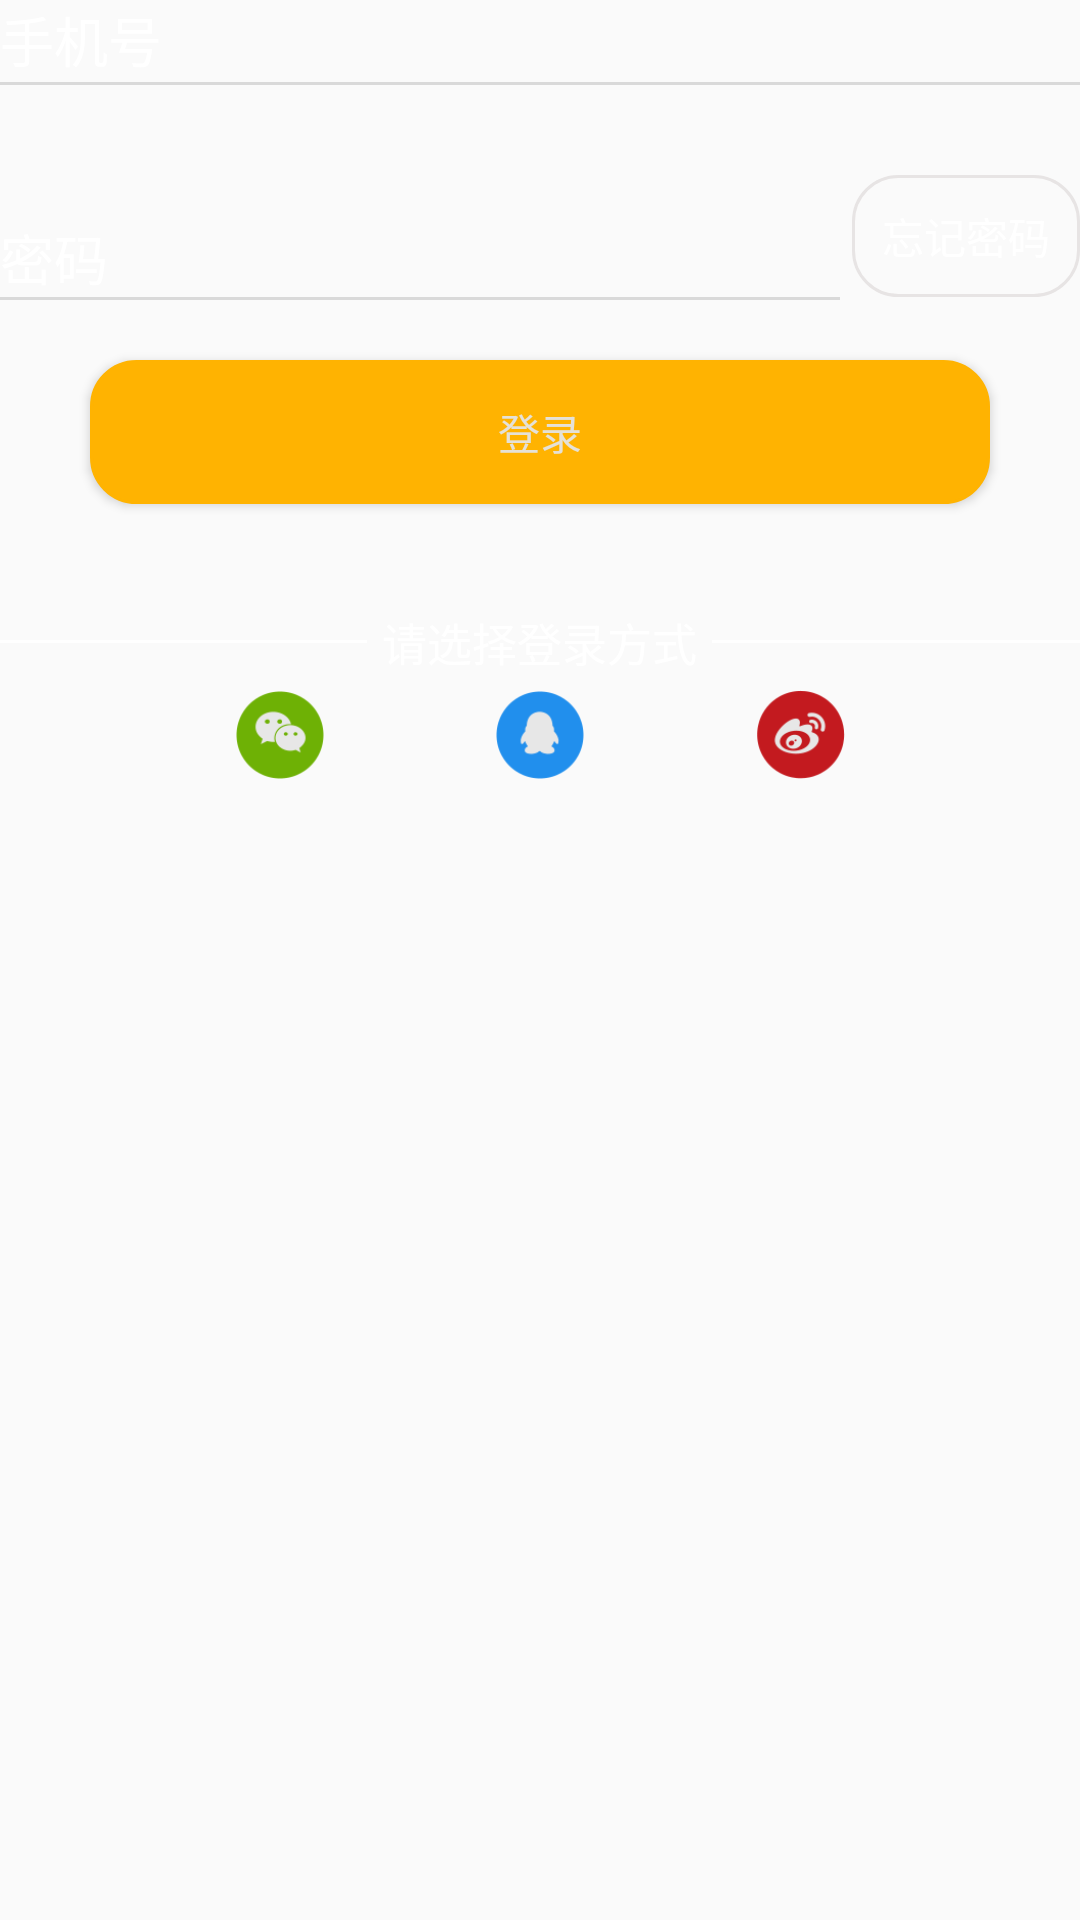

Reconstruct the res/layout file that produces this screen, plus the resources it refers to.
<!-- AndroidManifest.xml: application theme AppTheme -->
<!-- res/layout/fragment_login.xml -->
<?xml version="1.0" encoding="utf-8"?>

<LinearLayout xmlns:android="http://schemas.android.com/apk/res/android"
    android:layout_width="match_parent"
    android:layout_height="match_parent"
    android:layout_marginLeft="@dimen/login_farg"
    android:layout_marginRight="@dimen/login_farg"
    android:layout_marginTop="@dimen/login_farg_top"
    android:orientation="vertical">

    <LinearLayout
        android:layout_width="match_parent"
        android:layout_height="match_parent"
        android:orientation="vertical">

        <LinearLayout
            android:layout_width="match_parent"
            android:layout_height="wrap_content"
            android:orientation="vertical">

            <EditText
                android:id="@+id/et_login_tel"
                android:layout_width="match_parent"
                android:layout_height="match_parent"
                android:background="@null"
                android:ems="11"
                android:gravity="bottom"
                android:hint="@string/my_tel"
                android:inputType="number"
                android:textColor="@color/login_regist"
                android:textColorHint="@color/login_regist" />

            <View
                android:layout_width="match_parent"
                android:layout_height="1dp"
                android:layout_marginTop="1dp"
                android:background="@color/codoon_split_edge">

            </View>

            <LinearLayout
                android:layout_width="match_parent"
                android:layout_height="wrap_content"
                android:layout_marginTop="@dimen/line_pwd"
                android:orientation="horizontal">

                <EditText
                    android:id="@+id/et_login_pwd"
                    android:layout_width="0dp"
                    android:layout_height="match_parent"
                    android:layout_weight="1"
                    android:background="@null"
                    android:gravity="bottom"
                    android:hint="@string/my_pwd"
                    android:inputType="textPassword"
                    android:textColor="@color/login_regist"
                    android:textColorHint="@color/login_regist" />

                <TextView
                    android:id="@+id/tv_forgetPwd"
                    android:layout_width="wrap_content"
                    android:layout_height="wrap_content"
                    android:layout_gravity="right"
                    android:background="@drawable/tv_forget"
                    android:text="@string/forget_pwd"
                    android:textColor="@color/login_regist" />
            </LinearLayout>

            <View
                android:layout_width="match_parent"
                android:layout_height="1dp"
                android:layout_marginRight="@dimen/line_view"
                android:background="@color/codoon_split_edge">

            </View>
        </LinearLayout>

        <Button
            android:id="@+id/btn_login"
            android:layout_width="match_parent"
            android:layout_height="wrap_content"
            android:layout_marginLeft="@dimen/btn_login"
            android:layout_marginRight="@dimen/btn_login"
            android:layout_marginTop="@dimen/btn_login_top"
            android:background="@drawable/btn_shape_corner"
            android:text="@string/login"
            android:textColor="@color/btn_text_color" />

        <include layout="@layout/login_third" />
    </LinearLayout>


</LinearLayout>
<!-- res/layout/login_third.xml (included above) -->
<?xml version="1.0" encoding="utf-8"?>

<LinearLayout xmlns:android="http://schemas.android.com/apk/res/android"
    android:layout_width="match_parent"
    android:layout_height="match_parent"
    android:layout_marginTop="@dimen/third_top"
    android:orientation="vertical">

    <LinearLayout
        android:layout_width="match_parent"
        android:layout_height="wrap_content"
        android:orientation="horizontal">

        <View
            android:layout_width="0dp"
            android:layout_height="1dp"
            android:layout_gravity="center"
            android:layout_weight="1"
            android:background="@color/login_regist" />

        <TextView
            android:layout_width="wrap_content"
            android:layout_height="wrap_content"
            android:layout_margin="@dimen/third_text"
            android:gravity="center_horizontal"
            android:text="请选择登录方式"
            android:textColor="@color/login_regist"
            android:textSize="@dimen/third_text_size" />
            
        <View
            android:layout_width="0dp"
            android:layout_height="1dp"
            android:layout_gravity="center"
            android:layout_weight="1"
            android:background="@color/login_regist" />
    </LinearLayout>

    <LinearLayout
        android:layout_width="match_parent"
        android:layout_height="wrap_content"
        android:layout_marginLeft="@dimen/third_login"
        android:layout_marginRight="@dimen/third_login">

        <ImageView
            android:id="@+id/ima_wx"
            android:layout_width="wrap_content"
            android:layout_height="@dimen/third_login_heigh"
            android:layout_weight="1"
            android:src="@mipmap/login_wx" />

        <ImageView
            android:id="@+id/ima_qq"
            android:layout_width="wrap_content"
            android:layout_height="@dimen/third_login_heigh"
            android:layout_weight="1"
            android:src="@mipmap/login_qq" />

        <ImageView
            android:id="@+id/ima_sina"
            android:layout_width="wrap_content"
            android:layout_height="@dimen/third_login_heigh"
            android:layout_weight="1"
            android:src="@mipmap/login_sina" />

    </LinearLayout>

</LinearLayout>
<!-- resources referenced by this layout -->
<resources>
  <color name="btn_text_color">#e5e1d7</color>
  <color name="codoon_split_edge">#d9d9d9</color>
  <color name="login_regist">#FFFFFF</color>
  <dimen name="btn_login">30dp</dimen>
  <dimen name="btn_login_top">20dp</dimen>
  <dimen name="line_pwd">30dp</dimen>
  <dimen name="line_view">80dp</dimen>
  <dimen name="login_farg">50dp</dimen>
  <dimen name="login_farg_top">35dp</dimen>
  <dimen name="third_login">50dp</dimen>
  <dimen name="third_login_heigh">30dp</dimen>
  <dimen name="third_text">5dp</dimen>
  <dimen name="third_text_size">15sp</dimen>
  <dimen name="third_top">30dp</dimen>
  <!-- drawable btn_shape_corner (drawable) -->
  <?xml version="1.0" encoding="utf-8"?>
  
  <shape xmlns:android="http://schemas.android.com/apk/res/android"
      android:shape="rectangle">
      
      <solid android:color="@color/seek_title" />
      
      
      <corners android:radius="15dp" />
      
      <padding
          android:bottom="10dp"
          android:left="10dp"
          android:right="10dp"
          android:top="10dp" />
      <stroke
          android:width="1dp"
          android:color="@color/seek_title" />
  
  </shape>
  <!-- drawable tv_forget (drawable) -->
  <?xml version="1.0" encoding="utf-8"?>
  
  <shape xmlns:android="http://schemas.android.com/apk/res/android"
      android:shape="rectangle">
  
      
      <corners android:radius="15dp" />
      
      <padding
          android:bottom="10dp"
          android:left="10dp"
          android:right="10dp"
          android:top="10dp" />
      
      <stroke
          android:width="1dp"
          android:color="@color/reset_devider" />
  
  </shape>
  <!-- mipmap login_qq: png bitmap (mipmap-hdpi, 2068 bytes) -->
  <!-- mipmap login_sina: png bitmap (mipmap-hdpi, 2681 bytes) -->
  <!-- mipmap login_wx: png bitmap (mipmap-hdpi, 2406 bytes) -->
  <string name="forget_pwd">忘记密码</string>
  <string name="login">登录</string>
  <string name="my_pwd">密码</string>
  <string name="my_tel">手机号</string>
  <style name="AppTheme" parent="Theme.AppCompat.Light.DarkActionBar">
          
          <item name="colorPrimary">@color/colorPrimary</item>
          <item name="colorPrimaryDark">@color/colorPrimaryDark</item>
          <item name="colorAccent">@color/colorAccent</item>
      </style>
  <color name="seek_title">#ffb301</color>
  <color name="reset_devider">#e7e4e4</color>
  <color name="colorPrimary">#3F51B5</color>
  <color name="colorPrimaryDark">#303F9F</color>
  <color name="colorAccent">#FF4081</color>
</resources>
